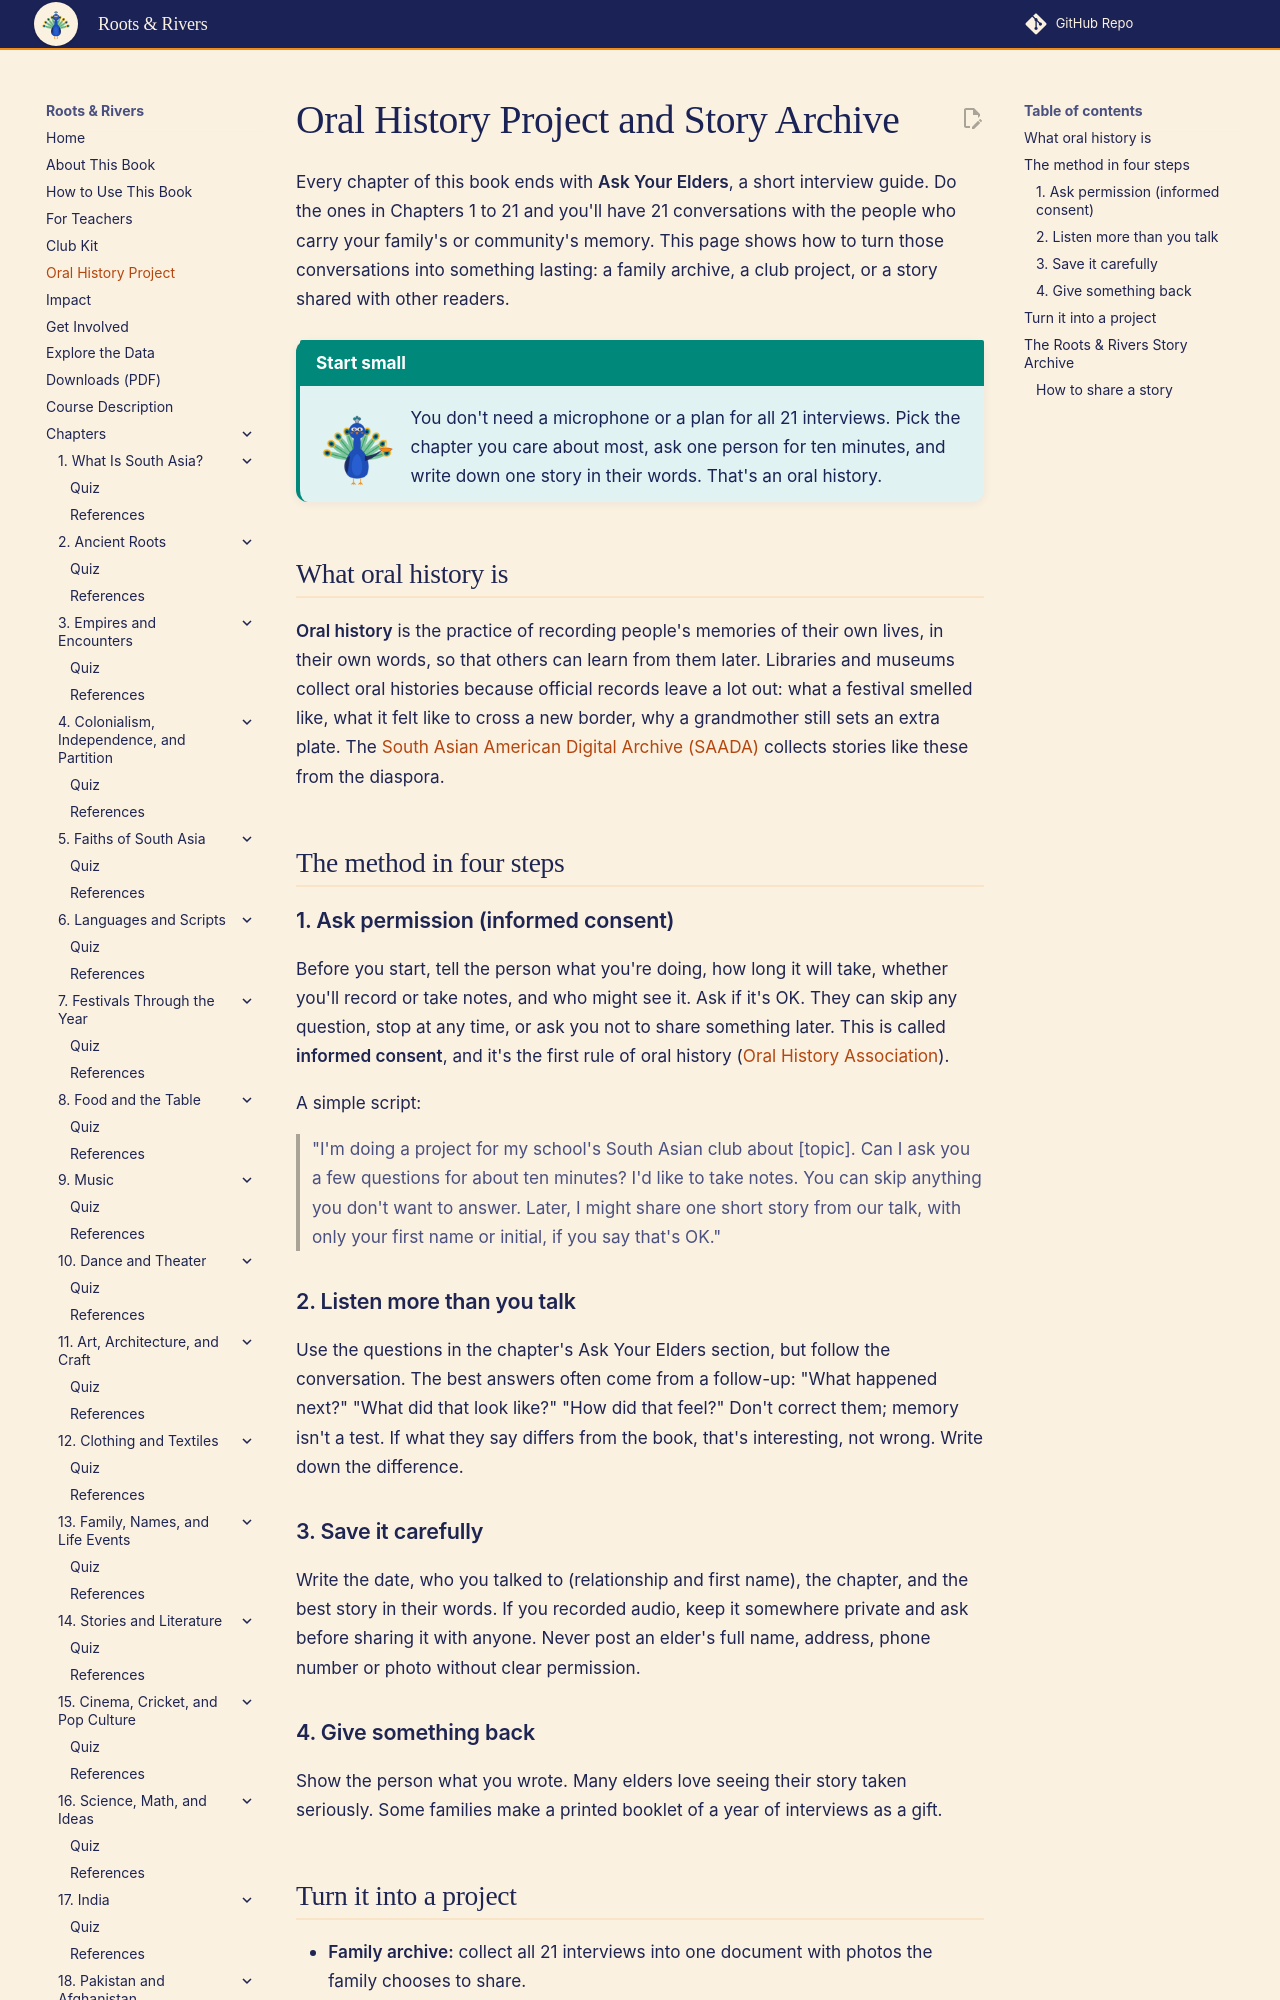

repository: aaryavvatts-lab/south-asian-culture-textbook · page: oral-history/index.html · generator: mkdocs

---
title: "Oral History Project and Story Archive"
description: "Turn your Ask Your Elders interviews into an ethical oral history project, and share stories with the Roots & Rivers Story Archive."
---

# Oral History Project and Story Archive

Every chapter of this book ends with **Ask Your Elders**, a short interview guide. Do the ones in Chapters 1 to 21 and you'll have 21 conversations with the people who carry your family's or community's memory. This page shows how to turn those conversations into something lasting: a family archive, a club project, or a story shared with other readers.

!!! mascot-tip "Start small"
    ![Mora giving a tip](img/mascot/tip.png){ class="mascot-admonition-img" }
    You don't need a microphone or a plan for all 21 interviews. Pick the chapter you care about most, ask one person for ten minutes, and write down one story in their words. That's an oral history.

## What oral history is

**Oral history** is the practice of recording people's memories of their own lives, in their own words, so that others can learn from them later. Libraries and museums collect oral histories because official records leave a lot out: what a festival smelled like, what it felt like to cross a new border, why a grandmother still sets an extra plate. The [South Asian American Digital Archive (SAADA)](https://www.saada.org/) collects stories like these from the diaspora.

## The method in four steps

### 1. Ask permission (informed consent)

Before you start, tell the person what you're doing, how long it will take, whether you'll record or take notes, and who might see it. Ask if it's OK. They can skip any question, stop at any time, or ask you not to share something later. This is called **informed consent**, and it's the first rule of oral history ([Oral History Association](https://oralhistory.org/principles-and-best-practices-revised-2018/)).

A simple script:

> "I'm doing a project for my school's South Asian club about [topic]. Can I ask you a few questions for about ten minutes? I'd like to take notes. You can skip anything you don't want to answer. Later, I might share one short story from our talk, with only your first name or initial, if you say that's OK."
